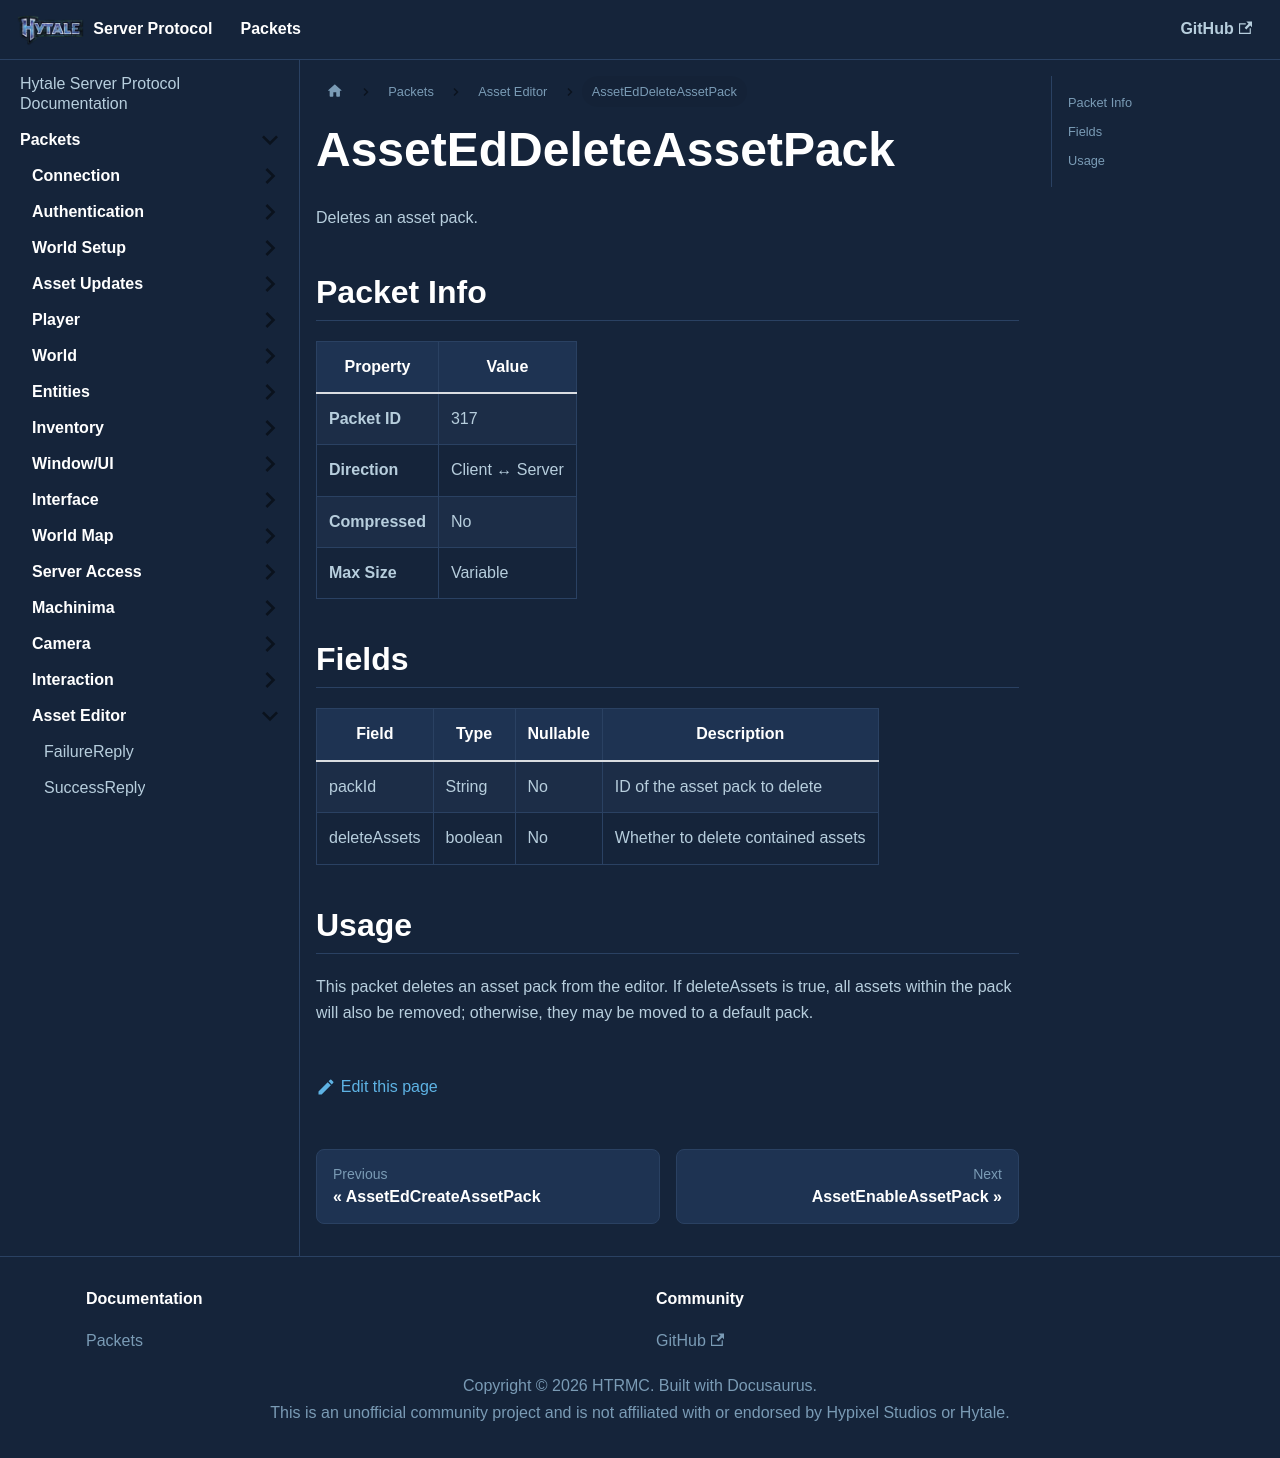

repository: HTRMC/HytaleServerDocs · page: docs/packets/asseteditor/asseteddeleteassetpack/index.html · generator: docusaurus

---
sidebar_position: 18
---

# AssetEdDeleteAssetPack

Deletes an asset pack.

## Packet Info

| Property | Value |
|----------|-------|
| **Packet ID** | 317 |
| **Direction** | Client ↔ Server |
| **Compressed** | No |
| **Max Size** | Variable |

## Fields

| Field | Type | Nullable | Description |
|-------|------|----------|-------------|
| packId | String | No | ID of the asset pack to delete |
| deleteAssets | boolean | No | Whether to delete contained assets |

## Usage

This packet deletes an asset pack from the editor. If deleteAssets is true, all assets within the pack will also be removed; otherwise, they may be moved to a default pack.
